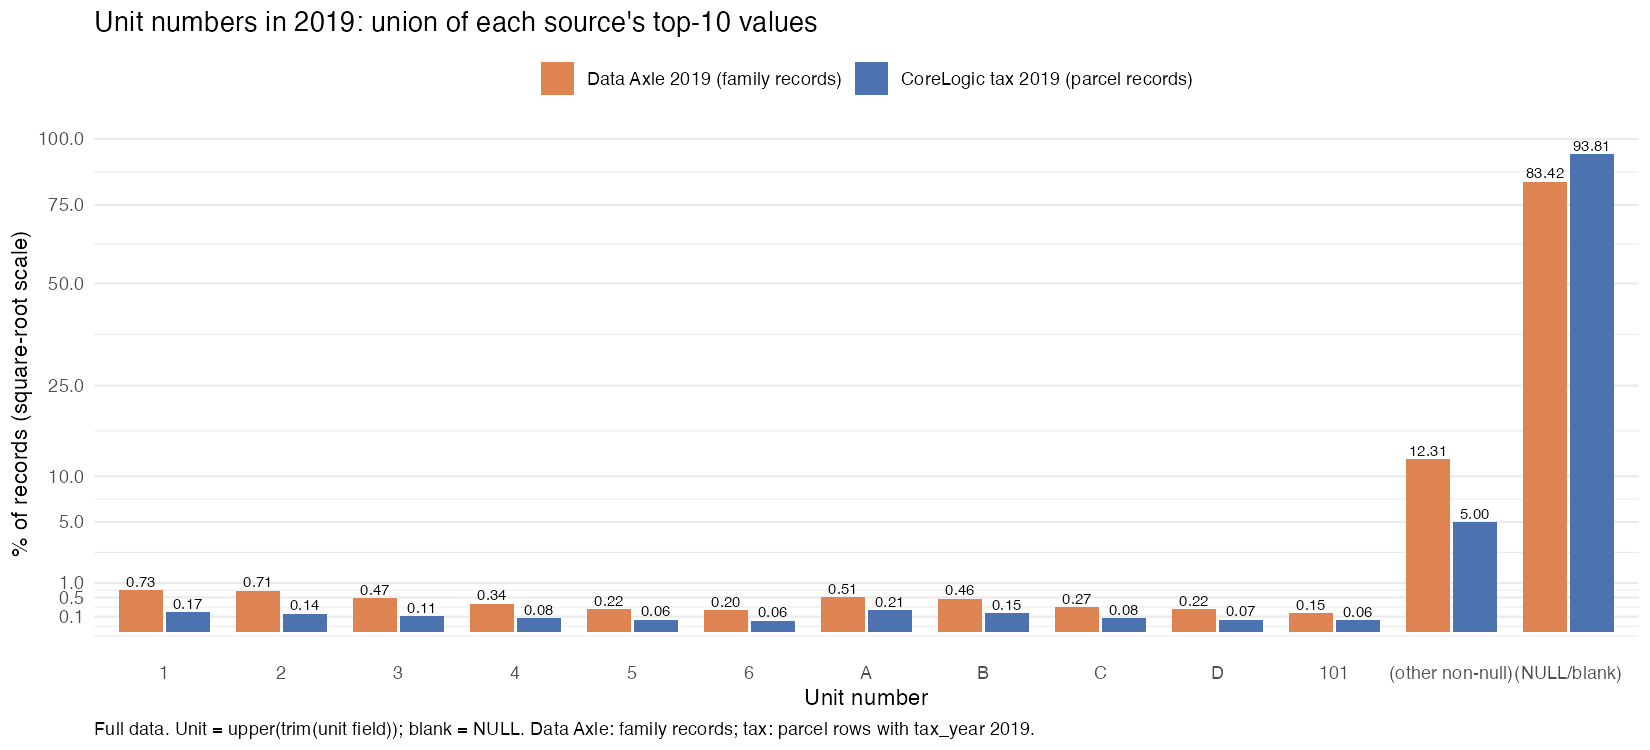

The data file committed next to this chart (first rows):
src, unit, n
dataaxle_family_records, (NULL/blank), 154701851
dataaxle_family_records, (other non-null), 22833501
dataaxle_family_records, 1, 1350731
dataaxle_family_records, 101, 287124
dataaxle_family_records, 2, 1311882
dataaxle_family_records, 3, 871413
dataaxle_family_records, 4, 626227
dataaxle_family_records, 5, 410387
dataaxle_family_records, 6, 364804
dataaxle_family_records, A, 940328
dataaxle_family_records, B, 859605
dataaxle_family_records, C, 492141
dataaxle_family_records, D, 400089
tax_parcel_records, (NULL/blank), 126158585
tax_parcel_records, (other non-null), 6729969
tax_parcel_records, 1, 228894
tax_parcel_records, 101, 76661
tax_parcel_records, 2, 190209
tax_parcel_records, 3, 143379
tax_parcel_records, 4, 113750
tax_parcel_records, 5, 87229
tax_parcel_records, 6, 76258
tax_parcel_records, A, 278271
tax_parcel_records, B, 202559
tax_parcel_records, C, 108901
tax_parcel_records, D, 89606
